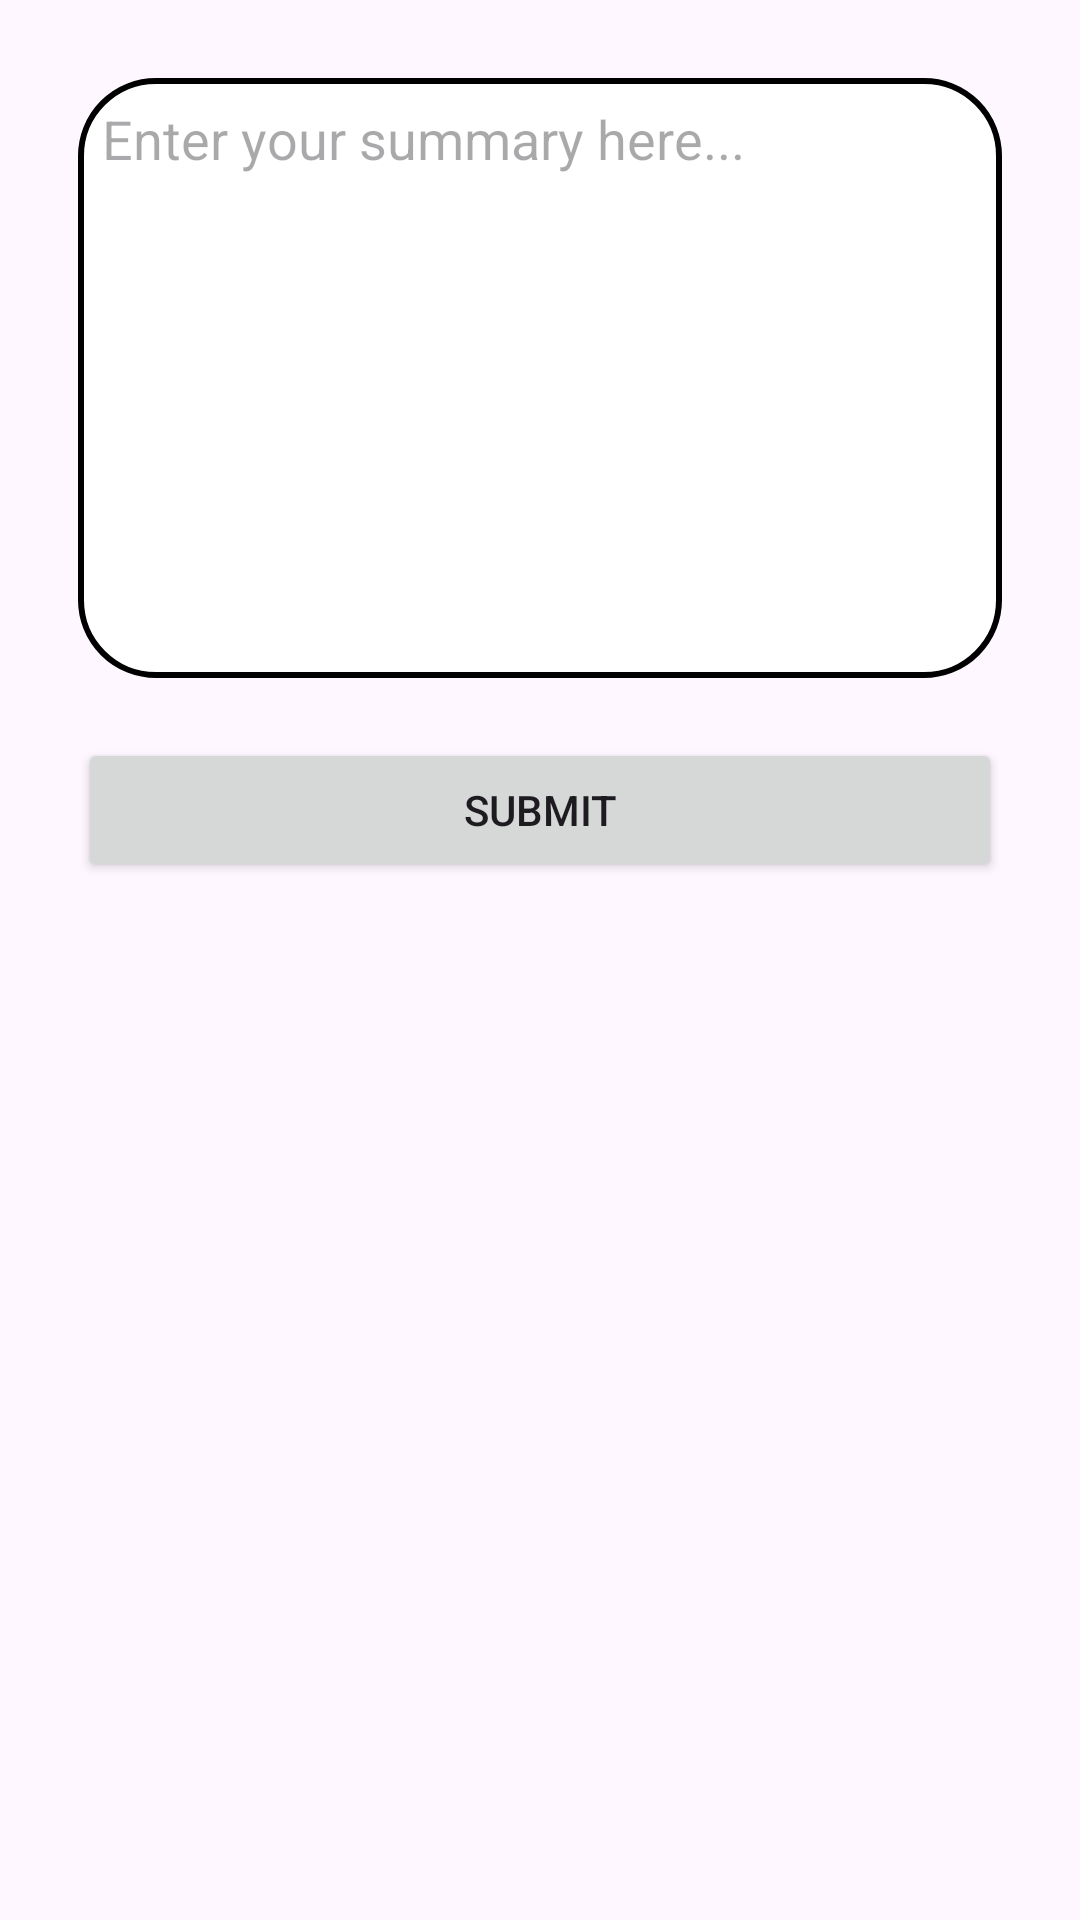

Android layout source for this screen:
<!-- AndroidManifest.xml: application theme Theme.CvBuilder -->
<!-- res/layout/activity_summary.xml -->
<?xml version="1.0" encoding="utf-8"?>
<ScrollView
    xmlns:android="http://schemas.android.com/apk/res/android"
    android:id="@+id/main"
    android:layout_width="match_parent"
    android:layout_height="match_parent"
    android:padding="16dp">

    <LinearLayout
        android:layout_width="match_parent"
        android:layout_height="wrap_content"
        android:orientation="vertical">

        <EditText
            android:id="@+id/etSummary"
            android:layout_width="match_parent"
            android:layout_height="200dp"
            android:gravity="top"
            android:hint="Enter your summary here..."
            android:inputType="textMultiLine"
            android:background="@drawable/rounded_button"
            android:padding="8dp"
            android:layout_margin="10dp"

            />

        <Button
            android:id="@+id/btnSubmitsumaary"
            android:layout_width="match_parent"
            android:layout_height="wrap_content"
            android:text="Submit"
            android:layout_marginTop="32dp"
            android:layout_margin="10dp"
            />
    </LinearLayout>
</ScrollView>
<!-- resources referenced by this layout -->
<resources>
  <!-- drawable rounded_button (drawable) -->
  <?xml version="1.0" encoding="utf-8"?>
  <shape xmlns:android="http://schemas.android.com/apk/res/android"
      android:shape="rectangle">
  
      <solid android:color="@android:color/white"/> 
      <corners android:radius="25dp"/> 
      <stroke android:width="2dp" android:color="@android:color/black"/> 
  </shape>
  <style name="Theme.CvBuilder" parent="Base.Theme.CvBuilder" />
  <style name="Base.Theme.CvBuilder" parent="Theme.Material3.DayNight.NoActionBar">
          
          
      </style>
</resources>
